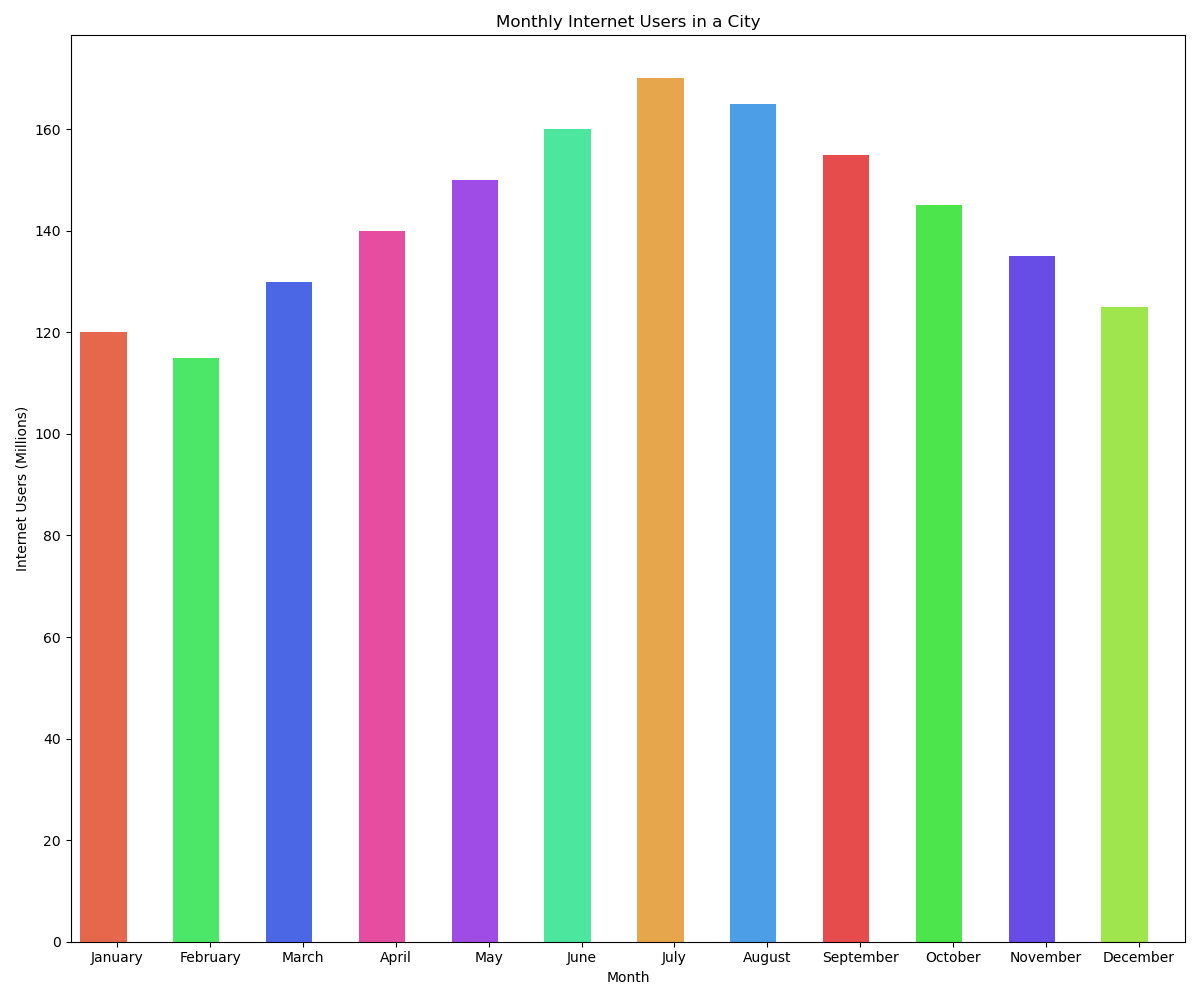

Values plotted in this chart, from the file beside it:
Month, Monthly_Internet_Users_Millions
January, 120
February, 115
March, 130
April, 140
May, 150
June, 160
July, 170
August, 165
September, 155
October, 145
November, 135
December, 125
